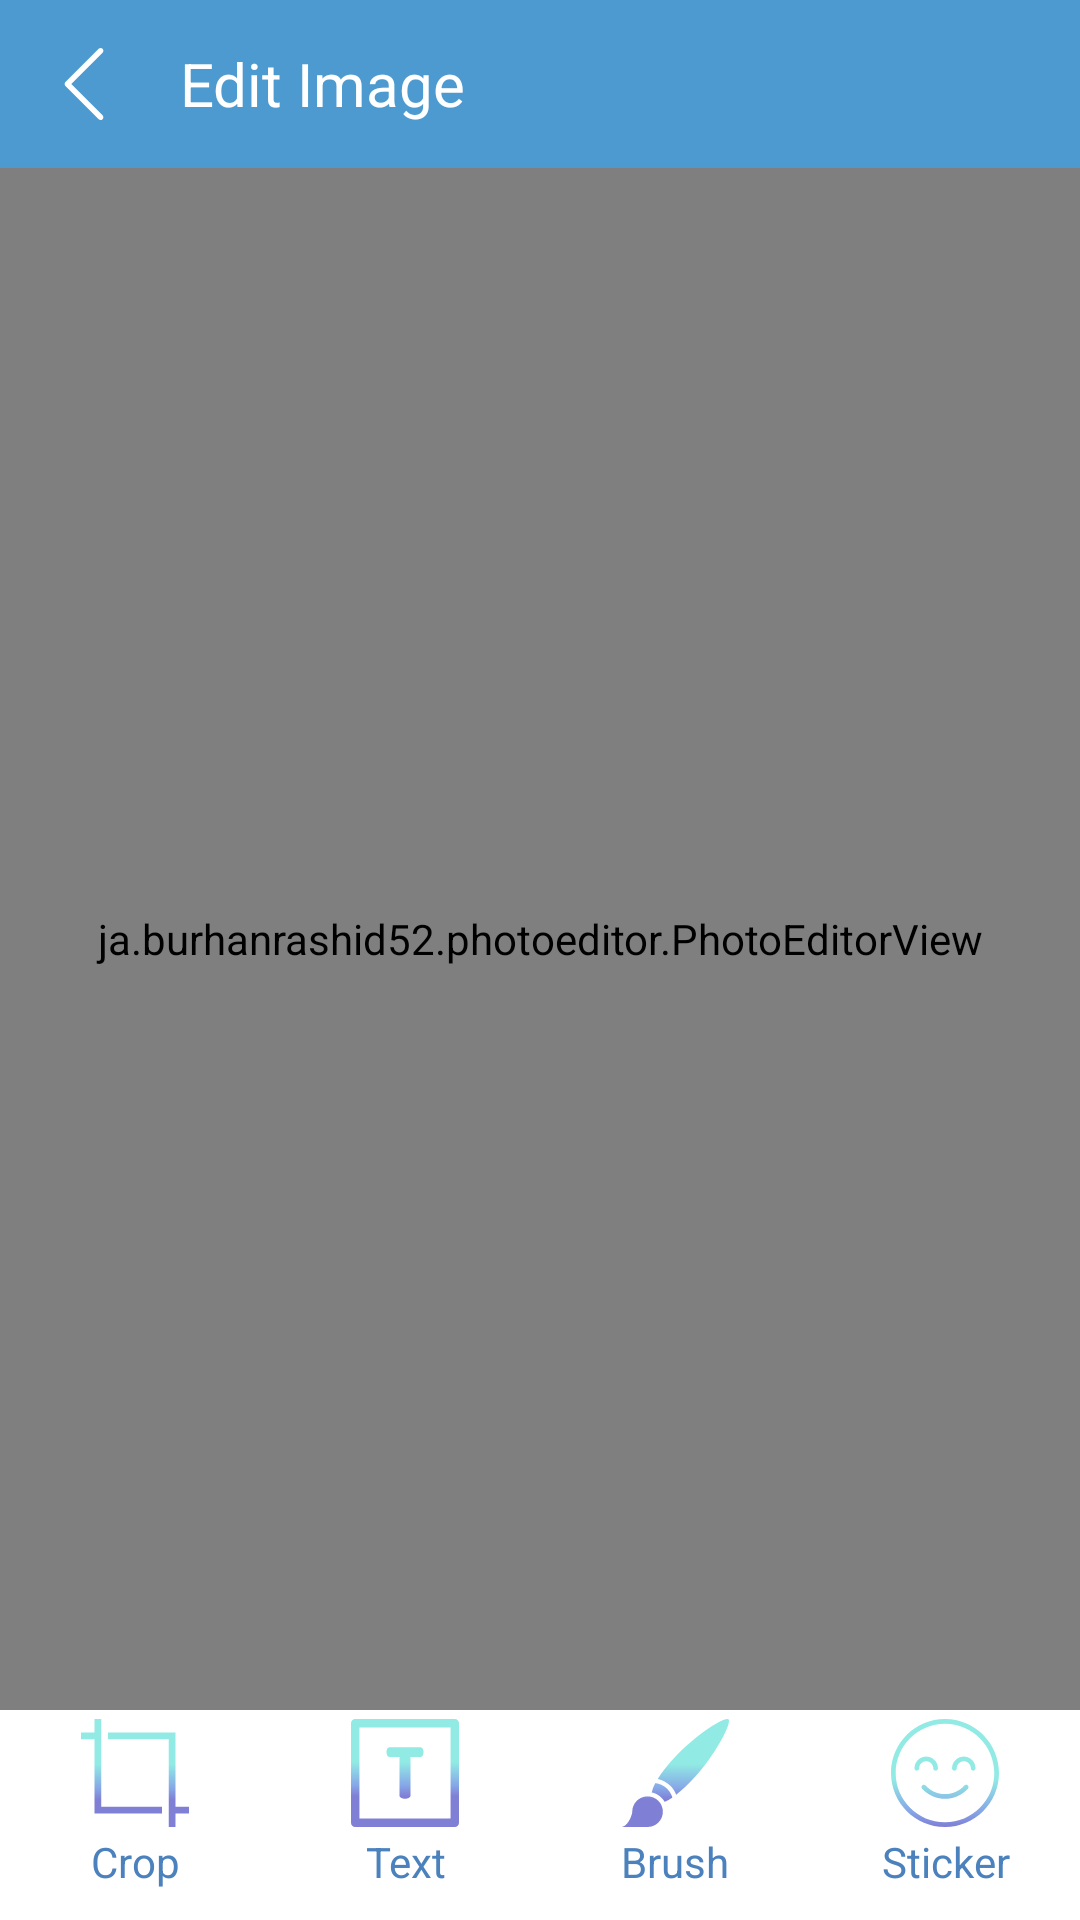

This screen was rendered from an Android layout file. Write that file and the resources it references.
<!-- AndroidManifest.xml: application theme Theme.DemoImagesConveter -->
<!-- res/layout/activity_edit_image.xml -->
<RelativeLayout
    xmlns:app="http://schemas.android.com/apk/res-auto"
    xmlns:tools="http://schemas.android.com/tools"
    android:layout_height="match_parent"
    android:layout_width="match_parent"
    xmlns:android="http://schemas.android.com/apk/res/android"
    android:orientation="vertical">
    <com.google.android.material.appbar.AppBarLayout
        android:id="@+id/ab_edit_image"
        android:layout_width="match_parent"
        android:layout_height="wrap_content">
        <androidx.appcompat.widget.Toolbar
            android:layout_width="match_parent"
            android:layout_height="?attr/actionBarSize">
            <RelativeLayout
                android:layout_width="match_parent"
                android:layout_height="match_parent">
                <ImageView
                    android:id="@+id/imv_edit_iamge_back"
                    android:layout_width="24dp"
                    android:layout_height="24dp"
                    android:src="@drawable/ic_back"
                    android:layout_centerVertical="true"
                    android:contentDescription="@string/back">
                </ImageView>
                <TextView
                    android:id="@+id/tv_edit_image_title"
                    android:layout_toEndOf="@id/imv_edit_iamge_back"
                    android:layout_width="wrap_content"
                    android:layout_height="wrap_content"
                    android:textColor="@color/white"
                    android:text="@string/edit_image"
                    android:layout_centerVertical="true"
                    android:layout_marginStart="20dp"
                    android:textSize="20sp"
                    tools:ignore="RelativeOverlap">
                </TextView>
                <ImageView
                    android:id="@+id/imv_edit_image_menu"
                    android:layout_marginEnd="20dp"
                    android:layout_centerVertical="true"
                    android:layout_alignParentEnd="true"
                    android:layout_width="24dp"
                    android:layout_height="24dp"
                    android:src="@drawable/ic_menu"
                    app:tint="@color/white"
                    android:contentDescription="@string/open_more_option">
                </ImageView>
                <ImageView
                    android:id="@+id/imv_save_crop"
                    android:layout_marginEnd="20dp"
                    android:layout_centerVertical="true"
                    android:layout_alignParentEnd="true"
                    android:layout_width="24dp"
                    android:layout_height="24dp"
                    android:src="@drawable/ic_save"
                    app:tint="@color/white"
                    android:visibility="gone"
                    android:contentDescription="@string/crop_image">
                </ImageView>
            </RelativeLayout>
        </androidx.appcompat.widget.Toolbar>
    </com.google.android.material.appbar.AppBarLayout>
    <FrameLayout
        android:id="@+id/fr_edit_image"
        android:layout_below="@id/ab_edit_image"
        android:layout_width="match_parent"
        android:layout_height="match_parent">
    </FrameLayout>
    <ja.burhanrashid52.photoeditor.PhotoEditorView
        android:id="@+id/photoEditorView"
        android:layout_below="@id/ab_edit_image"
        android:layout_marginBottom="70dp"
        android:layout_width="match_parent"
        android:layout_height="match_parent">
    </ja.burhanrashid52.photoeditor.PhotoEditorView>
    <LinearLayout
        android:id="@+id/ll_bottom_bar"
        android:layout_width="match_parent"
        android:layout_height="wrap_content"
        android:layout_alignParentBottom="true"
        android:weightSum="4"
        android:orientation="horizontal">
        <TextView
            android:id="@+id/tv_crop_image"
            android:layout_width="0dp"
            android:layout_height="match_parent"
            android:layout_weight="1"
            app:drawableTopCompat="@drawable/ic_crop"
            android:text="@string/crop"
            android:gravity="center_horizontal"
            android:drawablePadding="2dp"
            android:textColor="@color/blue_2"
            android:paddingBottom="10dp">
        </TextView>
        <TextView
            android:id="@+id/tv_add_text"
            android:layout_width="0dp"
            android:layout_height="match_parent"
            android:layout_weight="1"
            app:drawableTopCompat="@drawable/ic_text"
            android:text="@string/text"
            android:gravity="center_horizontal"
            android:drawablePadding="2dp"
            android:textColor="@color/blue_2"
            android:paddingBottom="10dp">
        </TextView>
        <TextView
            android:id="@+id/tv_brush"
            android:layout_width="0dp"
            android:layout_height="match_parent"
            android:layout_weight="1"
            app:drawableTopCompat="@drawable/ic_paint_brush"
            android:text="@string/brush"
            android:gravity="center_horizontal"
            android:drawablePadding="2dp"
            android:textColor="@color/blue_2"
            android:paddingBottom="10dp">
        </TextView>
        <TextView
            android:id="@+id/tv_sticker"
            android:layout_width="0dp"
            android:layout_height="match_parent"
            android:layout_weight="1"
            app:drawableTopCompat="@drawable/ic_sticker"
            android:text="@string/sticker"
            android:gravity="center_horizontal"
            android:drawablePadding="2dp"
            android:textColor="@color/blue_2"
            android:paddingBottom="10dp">
        </TextView>
    </LinearLayout>
    <LinearLayout
        android:id="@+id/ll_brush_tool_bottom"
        android:layout_alignParentBottom="true"
        android:layout_width="match_parent"
        android:layout_height="wrap_content"
        android:orientation="vertical"
        android:visibility="gone"
        android:background="#B3000000">
        <TextView
            android:text="@string/brush"
            android:layout_width="wrap_content"
            android:layout_height="wrap_content"
            android:textColor="@color/blue_2"
            android:layout_margin="8dp"
            android:textSize="16sp">
        </TextView>
        <SeekBar
            android:id="@+id/sb_brush_size"
            android:layout_width="match_parent"
            android:layout_height="wrap_content"
            android:layout_margin="8dp"
            android:progress="25"
            android:progressTint="@color/blue_2"
            android:thumbTint="@color/blue_2">
        </SeekBar>
        <TextView
            android:text="@string/opacity"
            android:layout_width="wrap_content"
            android:layout_height="wrap_content"
            android:textColor="@color/blue_2"
            android:layout_margin="8dp"
            android:textSize="16sp">
        </TextView>
        <SeekBar
            android:id="@+id/sb_brush_capacity"
            android:layout_width="match_parent"
            android:layout_height="wrap_content"
            android:layout_margin="8dp"
            android:progress="50"
            android:progressTint="@color/blue_2"
            android:thumbTint="@color/blue_2">
        </SeekBar>
        <androidx.recyclerview.widget.RecyclerView
            android:layout_margin="8dp"
            android:id="@+id/rv_brush_color_picker"
            android:layout_width="match_parent"
            android:layout_height="wrap_content">
        </androidx.recyclerview.widget.RecyclerView>
    </LinearLayout>
</RelativeLayout>
<!-- resources referenced by this layout -->
<resources>
  <color name="blue_2">#4b81bc</color>
  <color name="white">#FFFFFFFF</color>
  <!-- drawable ic_back (drawable) -->
  <vector xmlns:android="http://schemas.android.com/apk/res/android"
      android:width="443.52dp"
      android:height="443.52dp"
      android:viewportWidth="443.52"
      android:viewportHeight="443.52">
    <path
        android:fillColor="@color/white"
        android:pathData="M143.492,221.863L336.226,29.129c6.663,-6.664 6.663,-17.468 0,-24.132c-6.665,-6.662 -17.468,-6.662 -24.132,0l-204.8,204.8c-6.662,6.664 -6.662,17.468 0,24.132l204.8,204.8c6.78,6.548 17.584,6.36 24.132,-0.42c6.387,-6.614 6.387,-17.099 0,-23.712L143.492,221.863z"/>
  </vector>
  <!-- drawable ic_crop (drawable) -->
  <vector xmlns:android="http://schemas.android.com/apk/res/android"
      xmlns:aapt="http://schemas.android.com/aapt"
      android:width="36dp"
      android:height="36dp"
      android:viewportWidth="488.471"
      android:viewportHeight="488.471">
    <path
        android:pathData="m91.589,0h-30.53l-0.004,61.059h-61.055v30.529h61.059v335.823h305.294v-30.529l-274.795,0.03z">
        <aapt:attr name="android:fillColor">
        <gradient
            android:startY="487"
            android:startX="256"
            android:endY="112.279"
            android:endX="256"
            android:type="linear">
          <item android:offset="0.322" android:color="#7F7FD5"/>
          <item android:offset="0.466" android:color="#86A8E7"/>
          <item android:offset="0.752" android:color="#91EAE4"/>
        </gradient>
      </aapt:attr>
    </path>
    <path
        android:pathData="m488.471,396.882h-61.059l-0.03,-335.793 -305.264,-0.03v30.529h274.765v396.882h30.529l-0.004,-61.059h61.062z">
       <aapt:attr name="android:fillColor">
        <gradient
            android:startY="487"
            android:startX="256"
            android:endY="112.279"
            android:endX="256"
            android:type="linear">
          <item android:offset="0.322" android:color="#7F7FD5"/>
          <item android:offset="0.466" android:color="#86A8E7"/>
          <item android:offset="0.752" android:color="#91EAE4"/>
        </gradient>
      </aapt:attr>
    </path>
  </vector>
  <string name="back">Back</string>
  <string name="brush">Brush</string>
  <string name="crop">Crop</string>
  <string name="crop_image">Crop Image</string>
  <string name="edit_image">Edit Image</string>
  <string name="opacity">Opacity</string>
  <string name="open_more_option">Open More Option</string>
  <string name="sticker">Sticker</string>
  <string name="text">Text</string>
  <style name="Theme.DemoImagesConveter" parent="Theme.MaterialComponents.Light.NoActionBar">
          
          <item name="colorPrimary">@color/blue_1</item>
          <item name="colorPrimaryVariant">@color/blue_2</item>
          <item name="colorOnPrimary">@color/white</item>
          
          <item name="colorSecondary">@color/teal_200</item>
          <item name="colorSecondaryVariant">@color/teal_700</item>
          <item name="colorOnSecondary">@color/black</item>
          
          <item name="android:statusBarColor" tools:targetApi="l">?attr/colorPrimaryVariant</item>
          
      </style>
  <color name="blue_1">#4c9acf</color>
  <color name="teal_200">#FF03DAC5</color>
  <color name="teal_700">#FF018786</color>
  <color name="black">#FF000000</color>
</resources>
